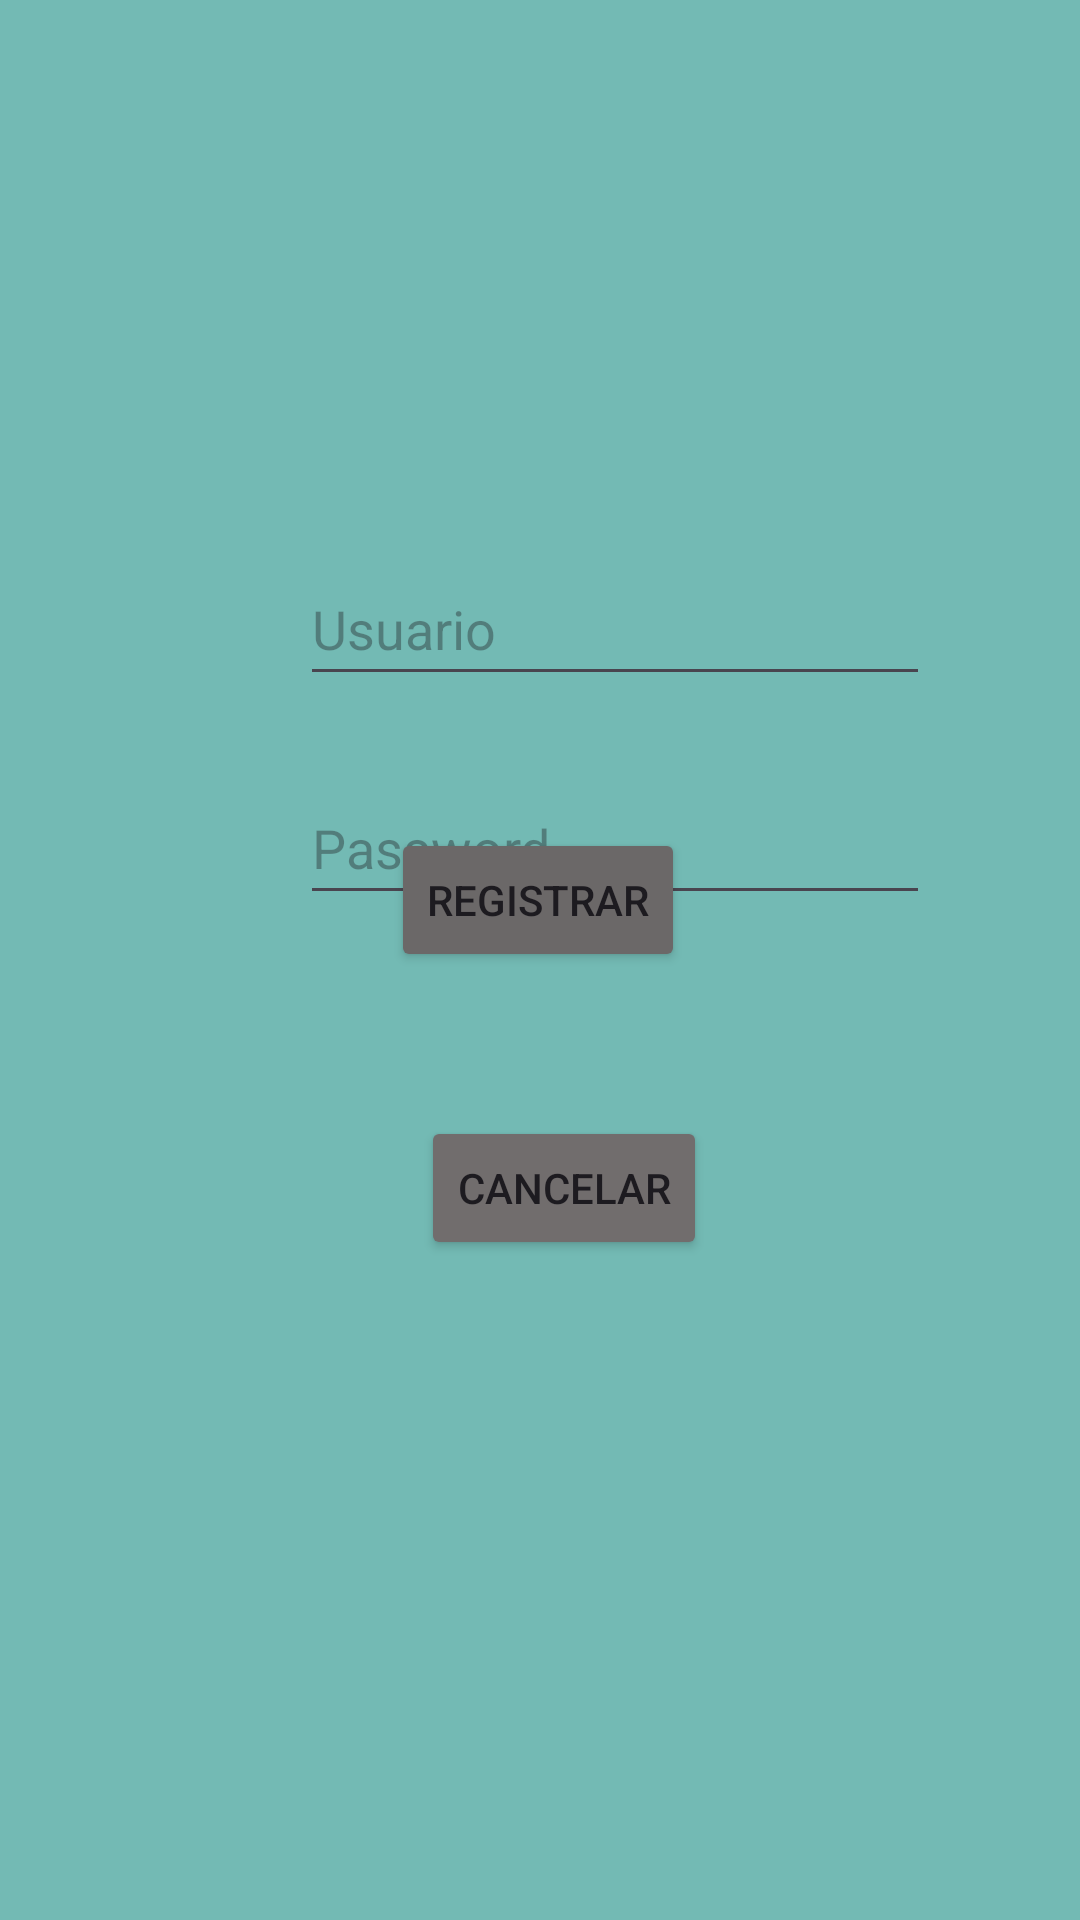

The Android layout XML behind this screen, and the referenced resources:
<!-- AndroidManifest.xml: application theme Theme.AppKotlinPMDM -->
<!-- res/layout/register_fragment.xml -->
<?xml version="1.0" encoding="utf-8"?>
<FrameLayout xmlns:android="http://schemas.android.com/apk/res/android"
    xmlns:tools="http://schemas.android.com/tools"
    android:layout_width="match_parent"
    android:layout_height="match_parent"
    xmlns:app="http://schemas.android.com/apk/res-auto">

    <androidx.constraintlayout.widget.ConstraintLayout
        android:id="@+id/vistaRegister"
        android:layout_width="match_parent"
        android:layout_height="match_parent"
        android:background="#73BAB4">

        <Button
            android:id="@+id/buttonRegister"
            android:layout_width="wrap_content"
            android:layout_height="wrap_content"
            android:layout_marginBottom="316dp"
            android:backgroundTint="#6B6868"
            android:text="Registrar"
            app:layout_constraintBottom_toBottomOf="parent"
            app:layout_constraintEnd_toEndOf="parent"
            app:layout_constraintHorizontal_bias="0.498"
            app:layout_constraintStart_toStartOf="parent" />

        <EditText
            android:id="@+id/etxtPassword"
            android:layout_width="wrap_content"
            android:layout_height="48dp"
            android:layout_marginStart="100dp"
            android:layout_marginTop="25dp"
            android:layout_marginEnd="101dp"
            android:ems="10"
            android:hint="Password"
            android:inputType="textPassword"
            app:layout_constraintEnd_toEndOf="parent"
            app:layout_constraintHorizontal_bias="0.0"
            app:layout_constraintStart_toStartOf="parent"
            app:layout_constraintTop_toBottomOf="@+id/etxtUser" />

        <EditText
            android:id="@+id/etxtUser"
            android:layout_width="wrap_content"
            android:layout_height="48dp"
            android:layout_marginStart="100dp"
            android:layout_marginTop="184dp"
            android:layout_marginEnd="101dp"
            android:ems="10"
            android:hint="Usuario"
            android:inputType="textEmailAddress"
            app:layout_constraintEnd_toEndOf="parent"
            app:layout_constraintHorizontal_bias="0.0"
            app:layout_constraintStart_toStartOf="parent"
            app:layout_constraintTop_toTopOf="parent" />

        <Button
            android:id="@+id/buttonCancelar"
            android:layout_width="wrap_content"
            android:layout_height="wrap_content"
            android:layout_marginStart="156dp"
            android:layout_marginEnd="164dp"
            android:layout_marginBottom="220dp"
            android:backgroundTint="#716D6D"
            android:text="Cancelar"
            app:layout_constraintBottom_toBottomOf="parent"
            app:layout_constraintEnd_toEndOf="parent"
            app:layout_constraintHorizontal_bias="0.285"
            app:layout_constraintStart_toStartOf="parent" />
    </androidx.constraintlayout.widget.ConstraintLayout>

</FrameLayout>
<!-- resources referenced by this layout -->
<resources>
  <style name="Theme.AppKotlinPMDM" parent="Base.Theme.AppKotlinPMDM" />
  <style name="Base.Theme.AppKotlinPMDM" parent="Theme.Material3.DayNight.NoActionBar">
          
          
      </style>
</resources>
